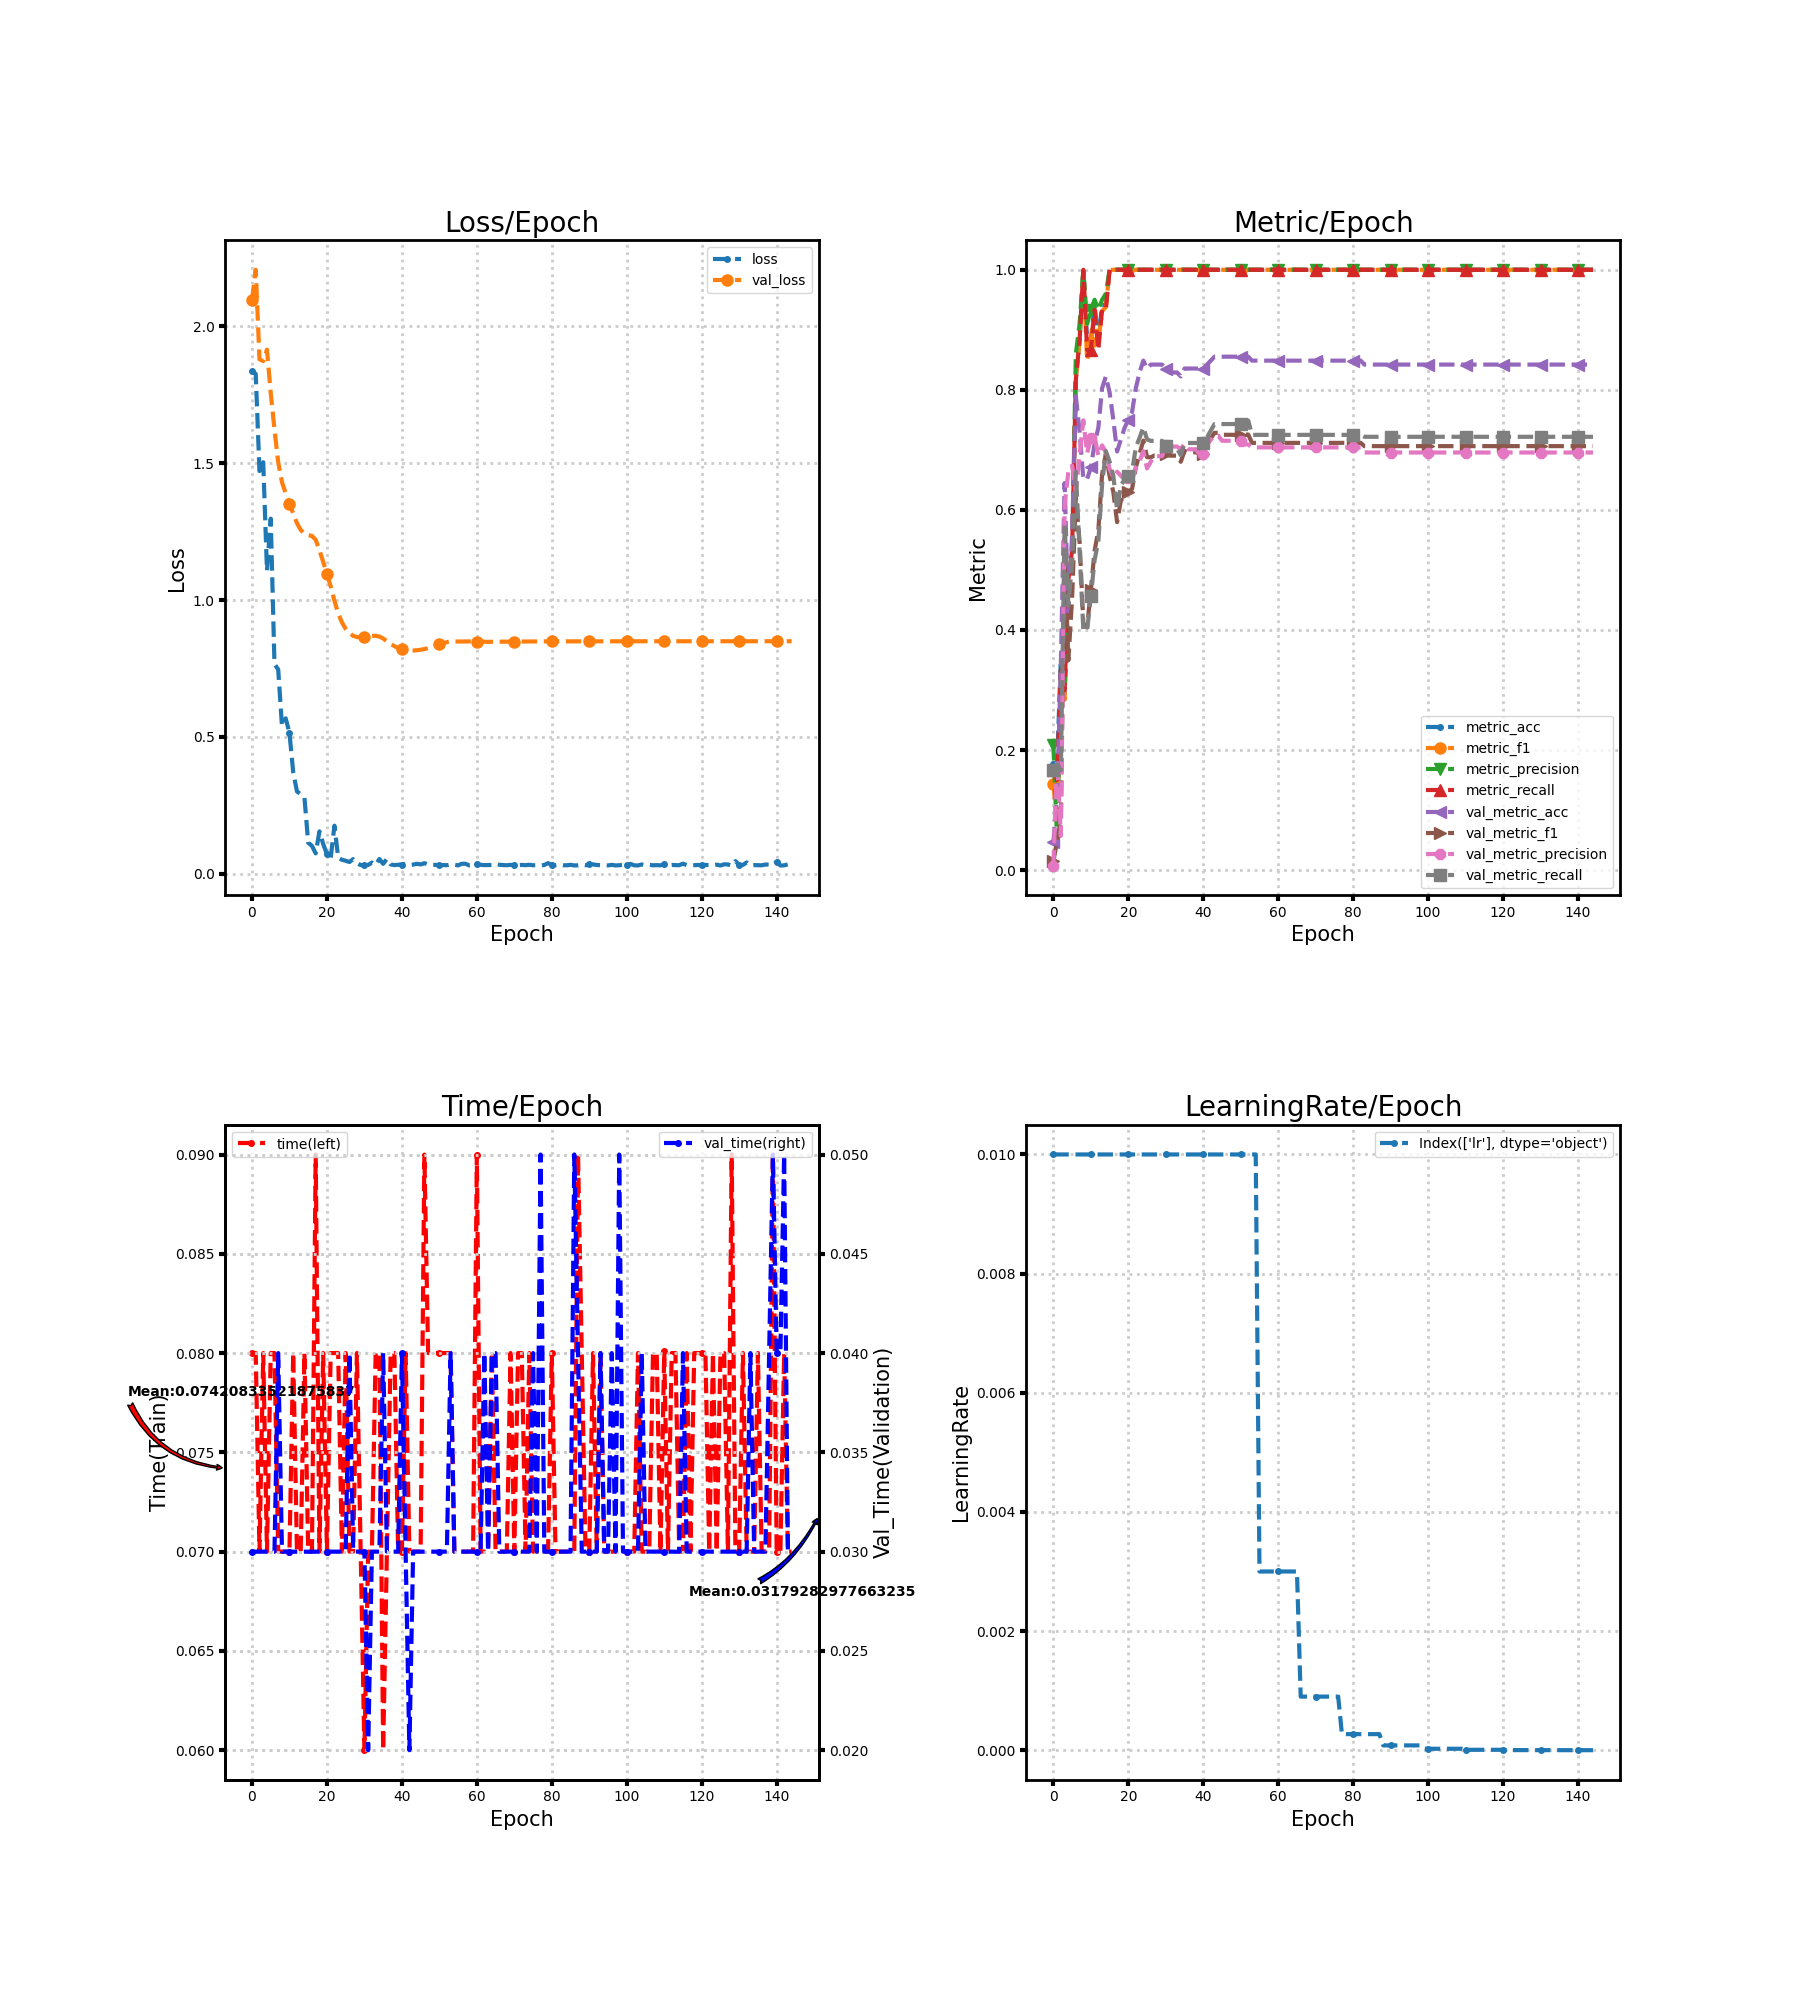

Values plotted in this chart, from the file beside it:
loss, metric_acc, metric_f1, metric_precision, metric_recall, time, lr, val_loss, val_metric_acc, val_metric_f1, val_metric_precision, val_metric_recall, val_time
1.838, 0.1765, 0.1439, 0.2083, 0.1667, 0.08, 0.01, 2.095, 0.04605, 0.01468, 0.007675, 0.1667, 0.03
1.825, 0.1765, 0.075, 0.05, 0.15, 0.08, 0.01, 2.206, 0.1184, 0.04867, 0.1834, 0.1763, 0.03
1.471, 0.3529, 0.3159, 0.3167, 0.3333, 0.07, 0.01, 1.879, 0.3421, 0.08497, 0.05702, 0.1667, 0.03
1.503, 0.2941, 0.2838, 0.3067, 0.3, 0.08, 0.01, 1.873, 0.6447, 0.5336, 0.607, 0.5774, 0.03
1.107, 0.4706, 0.4711, 0.4867, 0.4833, 0.07, 0.01, 1.914, 0.4276, 0.3493, 0.6641, 0.4407, 0.03
1.297, 0.5294, 0.5086, 0.52, 0.5333, 0.08, 0.01, 1.756, 0.5592, 0.4532, 0.6739, 0.5135, 0.03
0.7672, 0.8235, 0.8192, 0.86, 0.8167, 0.08, 0.01, 1.623, 0.7895, 0.6215, 0.6308, 0.6633, 0.03
0.746, 0.8824, 0.8806, 0.91, 0.8833, 0.07, 0.01, 1.503, 0.7303, 0.5467, 0.6916, 0.5327, 0.04
0.5397, 1.0, 1.0, 1.0, 1.0, 0.07, 0.01, 1.43, 0.6513, 0.4111, 0.7492, 0.3992, 0.03
0.5682, 0.8824, 0.8492, 0.91, 0.8667, 0.07, 0.01, 1.39, 0.6513, 0.4044, 0.6944, 0.3992, 0.03
0.5151, 0.8824, 0.88, 0.9333, 0.8667, 0.07, 0.01, 1.352, 0.6711, 0.4668, 0.7191, 0.4561, 0.03
0.3714, 0.9412, 0.9314, 0.95, 0.9333, 0.08, 0.01, 1.316, 0.7105, 0.5318, 0.7222, 0.5165, 0.03
0.3014, 0.8824, 0.88, 0.9333, 0.8667, 0.07, 0.01, 1.281, 0.7368, 0.5659, 0.6905, 0.5478, 0.03
0.2909, 0.9412, 0.9314, 0.95, 0.9333, 0.07, 0.01, 1.256, 0.8026, 0.6593, 0.7075, 0.642, 0.03
0.279, 0.9412, 0.9378, 0.96, 0.9333, 0.08, 0.01, 1.242, 0.8224, 0.6934, 0.6965, 0.698, 0.03
0.1138, 1.0, 1.0, 1.0, 1.0, 0.07, 0.01, 1.237, 0.7961, 0.6564, 0.6686, 0.6804, 0.03
0.1024, 1.0, 1.0, 1.0, 1.0, 0.07, 0.01, 1.234, 0.75, 0.6299, 0.6539, 0.6572, 0.03
0.07499, 1.0, 1.0, 1.0, 1.0, 0.09, 0.01, 1.22, 0.6974, 0.5796, 0.6637, 0.6006, 0.03
0.1555, 1.0, 1.0, 1.0, 1.0, 0.07, 0.01, 1.182, 0.7171, 0.6156, 0.6572, 0.6406, 0.03
0.1091, 1.0, 1.0, 1.0, 1.0, 0.08, 0.01, 1.14, 0.7368, 0.623, 0.6504, 0.6505, 0.03
0.07239, 1.0, 1.0, 1.0, 1.0, 0.07, 0.01, 1.095, 0.75, 0.6299, 0.6539, 0.6572, 0.03
0.05806, 1.0, 1.0, 1.0, 1.0, 0.08, 0.01, 1.051, 0.7632, 0.635, 0.6488, 0.6638, 0.03
0.1762, 1.0, 1.0, 1.0, 1.0, 0.08, 0.01, 0.997, 0.8026, 0.6706, 0.6709, 0.7042, 0.03
0.05973, 1.0, 1.0, 1.0, 1.0, 0.08, 0.01, 0.9512, 0.8289, 0.6935, 0.6804, 0.7199, 0.03
0.05171, 1.0, 1.0, 1.0, 1.0, 0.07, 0.01, 0.9185, 0.8487, 0.7155, 0.6979, 0.7377, 0.03
0.04807, 1.0, 1.0, 1.0, 1.0, 0.08, 0.01, 0.895, 0.8355, 0.6879, 0.6692, 0.7174, 0.03
0.04349, 1.0, 1.0, 1.0, 1.0, 0.07, 0.01, 0.8791, 0.8421, 0.6876, 0.6804, 0.715, 0.04
0.0541, 1.0, 1.0, 1.0, 1.0, 0.07, 0.01, 0.8694, 0.8421, 0.6908, 0.6895, 0.715, 0.03
0.03937, 1.0, 1.0, 1.0, 1.0, 0.08, 0.01, 0.8648, 0.8421, 0.6908, 0.6895, 0.715, 0.03
0.03229, 1.0, 1.0, 1.0, 1.0, 0.07, 0.01, 0.8636, 0.8421, 0.6908, 0.6895, 0.715, 0.03
0.03277, 1.0, 1.0, 1.0, 1.0, 0.06, 0.01, 0.8654, 0.8355, 0.6934, 0.7077, 0.7058, 0.03
0.03253, 1.0, 1.0, 1.0, 1.0, 0.07, 0.01, 0.8686, 0.8289, 0.6904, 0.7056, 0.7023, 0.02
0.04147, 1.0, 1.0, 1.0, 1.0, 0.07, 0.01, 0.8687, 0.8289, 0.6904, 0.7056, 0.7023, 0.03
0.03287, 1.0, 1.0, 1.0, 1.0, 0.08, 0.01, 0.8697, 0.8289, 0.6904, 0.7056, 0.7023, 0.03
0.05459, 1.0, 1.0, 1.0, 1.0, 0.08, 0.01, 0.8667, 0.8224, 0.6802, 0.7013, 0.6912, 0.03
0.03686, 1.0, 1.0, 1.0, 1.0, 0.06, 0.01, 0.8597, 0.8355, 0.6985, 0.7099, 0.7116, 0.04
0.05464, 1.0, 1.0, 1.0, 1.0, 0.07, 0.01, 0.8495, 0.8355, 0.696, 0.701, 0.7116, 0.03
0.03459, 1.0, 1.0, 1.0, 1.0, 0.08, 0.01, 0.8397, 0.8355, 0.696, 0.701, 0.7116, 0.03
0.03224, 1.0, 1.0, 1.0, 1.0, 0.08, 0.01, 0.8318, 0.8355, 0.696, 0.701, 0.7116, 0.03
0.03335, 1.0, 1.0, 1.0, 1.0, 0.07, 0.01, 0.8246, 0.8355, 0.6934, 0.6927, 0.7116, 0.03
0.03418, 1.0, 1.0, 1.0, 1.0, 0.07, 0.01, 0.8199, 0.8355, 0.6934, 0.6927, 0.7116, 0.04
0.03594, 1.0, 1.0, 1.0, 1.0, 0.08, 0.01, 0.8175, 0.8421, 0.7088, 0.7089, 0.7208, 0.03
0.03234, 1.0, 1.0, 1.0, 1.0, 0.07, 0.01, 0.816, 0.8487, 0.7189, 0.7166, 0.7319, 0.02
0.03396, 1.0, 1.0, 1.0, 1.0, 0.07, 0.01, 0.8158, 0.8553, 0.7284, 0.7238, 0.7431, 0.03
0.03705, 1.0, 1.0, 1.0, 1.0, 0.07, 0.01, 0.8168, 0.8553, 0.7284, 0.7238, 0.7431, 0.03
0.03468, 1.0, 1.0, 1.0, 1.0, 0.07, 0.01, 0.8185, 0.8553, 0.7251, 0.7152, 0.7431, 0.03
0.03914, 1.0, 1.0, 1.0, 1.0, 0.09, 0.01, 0.8211, 0.8553, 0.7251, 0.7152, 0.7431, 0.03
0.03515, 1.0, 1.0, 1.0, 1.0, 0.08, 0.01, 0.8245, 0.8553, 0.7251, 0.7152, 0.7431, 0.03
0.03273, 1.0, 1.0, 1.0, 1.0, 0.08, 0.01, 0.8291, 0.8553, 0.7251, 0.7152, 0.7431, 0.03
0.03306, 1.0, 1.0, 1.0, 1.0, 0.08, 0.01, 0.8344, 0.8553, 0.7251, 0.7152, 0.7431, 0.03
0.03193, 1.0, 1.0, 1.0, 1.0, 0.08, 0.01, 0.8388, 0.8553, 0.7251, 0.7152, 0.7431, 0.03
0.03228, 1.0, 1.0, 1.0, 1.0, 0.08, 0.01, 0.8427, 0.8553, 0.7256, 0.709, 0.7488, 0.03
0.03185, 1.0, 1.0, 1.0, 1.0, 0.08, 0.01, 0.8463, 0.8553, 0.7256, 0.709, 0.7488, 0.03
0.03447, 1.0, 1.0, 1.0, 1.0, 0.08, 0.01, 0.8492, 0.8487, 0.7117, 0.7042, 0.725, 0.04
0.03373, 1.0, 1.0, 1.0, 1.0, 0.07, 0.01, 0.8488, 0.8487, 0.7117, 0.7042, 0.725, 0.03
0.03122, 1.0, 1.0, 1.0, 1.0, 0.07, 0.003, 0.8486, 0.8487, 0.7117, 0.7042, 0.725, 0.03
0.03718, 1.0, 1.0, 1.0, 1.0, 0.07, 0.003, 0.8488, 0.8487, 0.7117, 0.7042, 0.725, 0.03
0.03697, 1.0, 1.0, 1.0, 1.0, 0.07, 0.003, 0.8488, 0.8487, 0.7117, 0.7042, 0.725, 0.03
0.03094, 1.0, 1.0, 1.0, 1.0, 0.07, 0.003, 0.8489, 0.8487, 0.7117, 0.7042, 0.725, 0.03
0.03129, 1.0, 1.0, 1.0, 1.0, 0.07, 0.003, 0.8489, 0.8487, 0.7117, 0.7042, 0.725, 0.03
... 85 more rows
